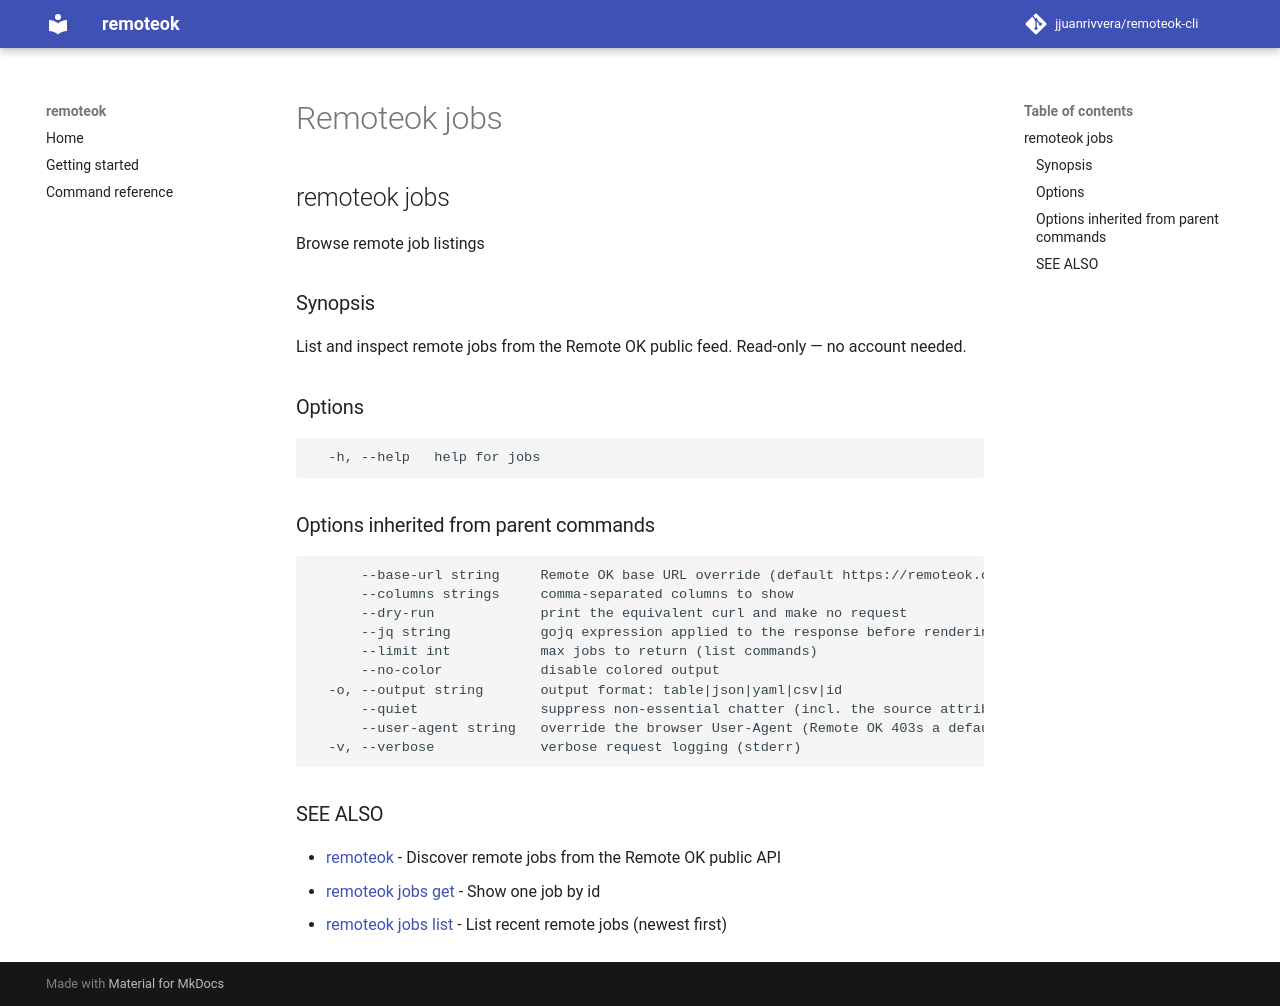

repository: jjuanrivvera/remoteok-cli · page: commands/remoteok_jobs/index.html · generator: mkdocs

## remoteok jobs

Browse remote job listings

### Synopsis

List and inspect remote jobs from the Remote OK public feed. Read-only — no account needed.

### Options

```
  -h, --help   help for jobs
```

### Options inherited from parent commands

```
      --base-url string     Remote OK base URL override (default https://remoteok.com)
      --columns strings     comma-separated columns to show
      --dry-run             print the equivalent curl and make no request
      --jq string           gojq expression applied to the response before rendering
      --limit int           max jobs to return (list commands)
      --no-color            disable colored output
  -o, --output string       output format: table|json|yaml|csv|id
      --quiet               suppress non-essential chatter (incl. the source attribution)
      --user-agent string   override the browser User-Agent (Remote OK 403s a default/bot UA)
  -v, --verbose             verbose request logging (stderr)
```

### SEE ALSO

* [remoteok](remoteok.md)	 - Discover remote jobs from the Remote OK public API
* [remoteok jobs get](remoteok_jobs_get.md)	 - Show one job by id
* [remoteok jobs list](remoteok_jobs_list.md)	 - List recent remote jobs (newest first)
